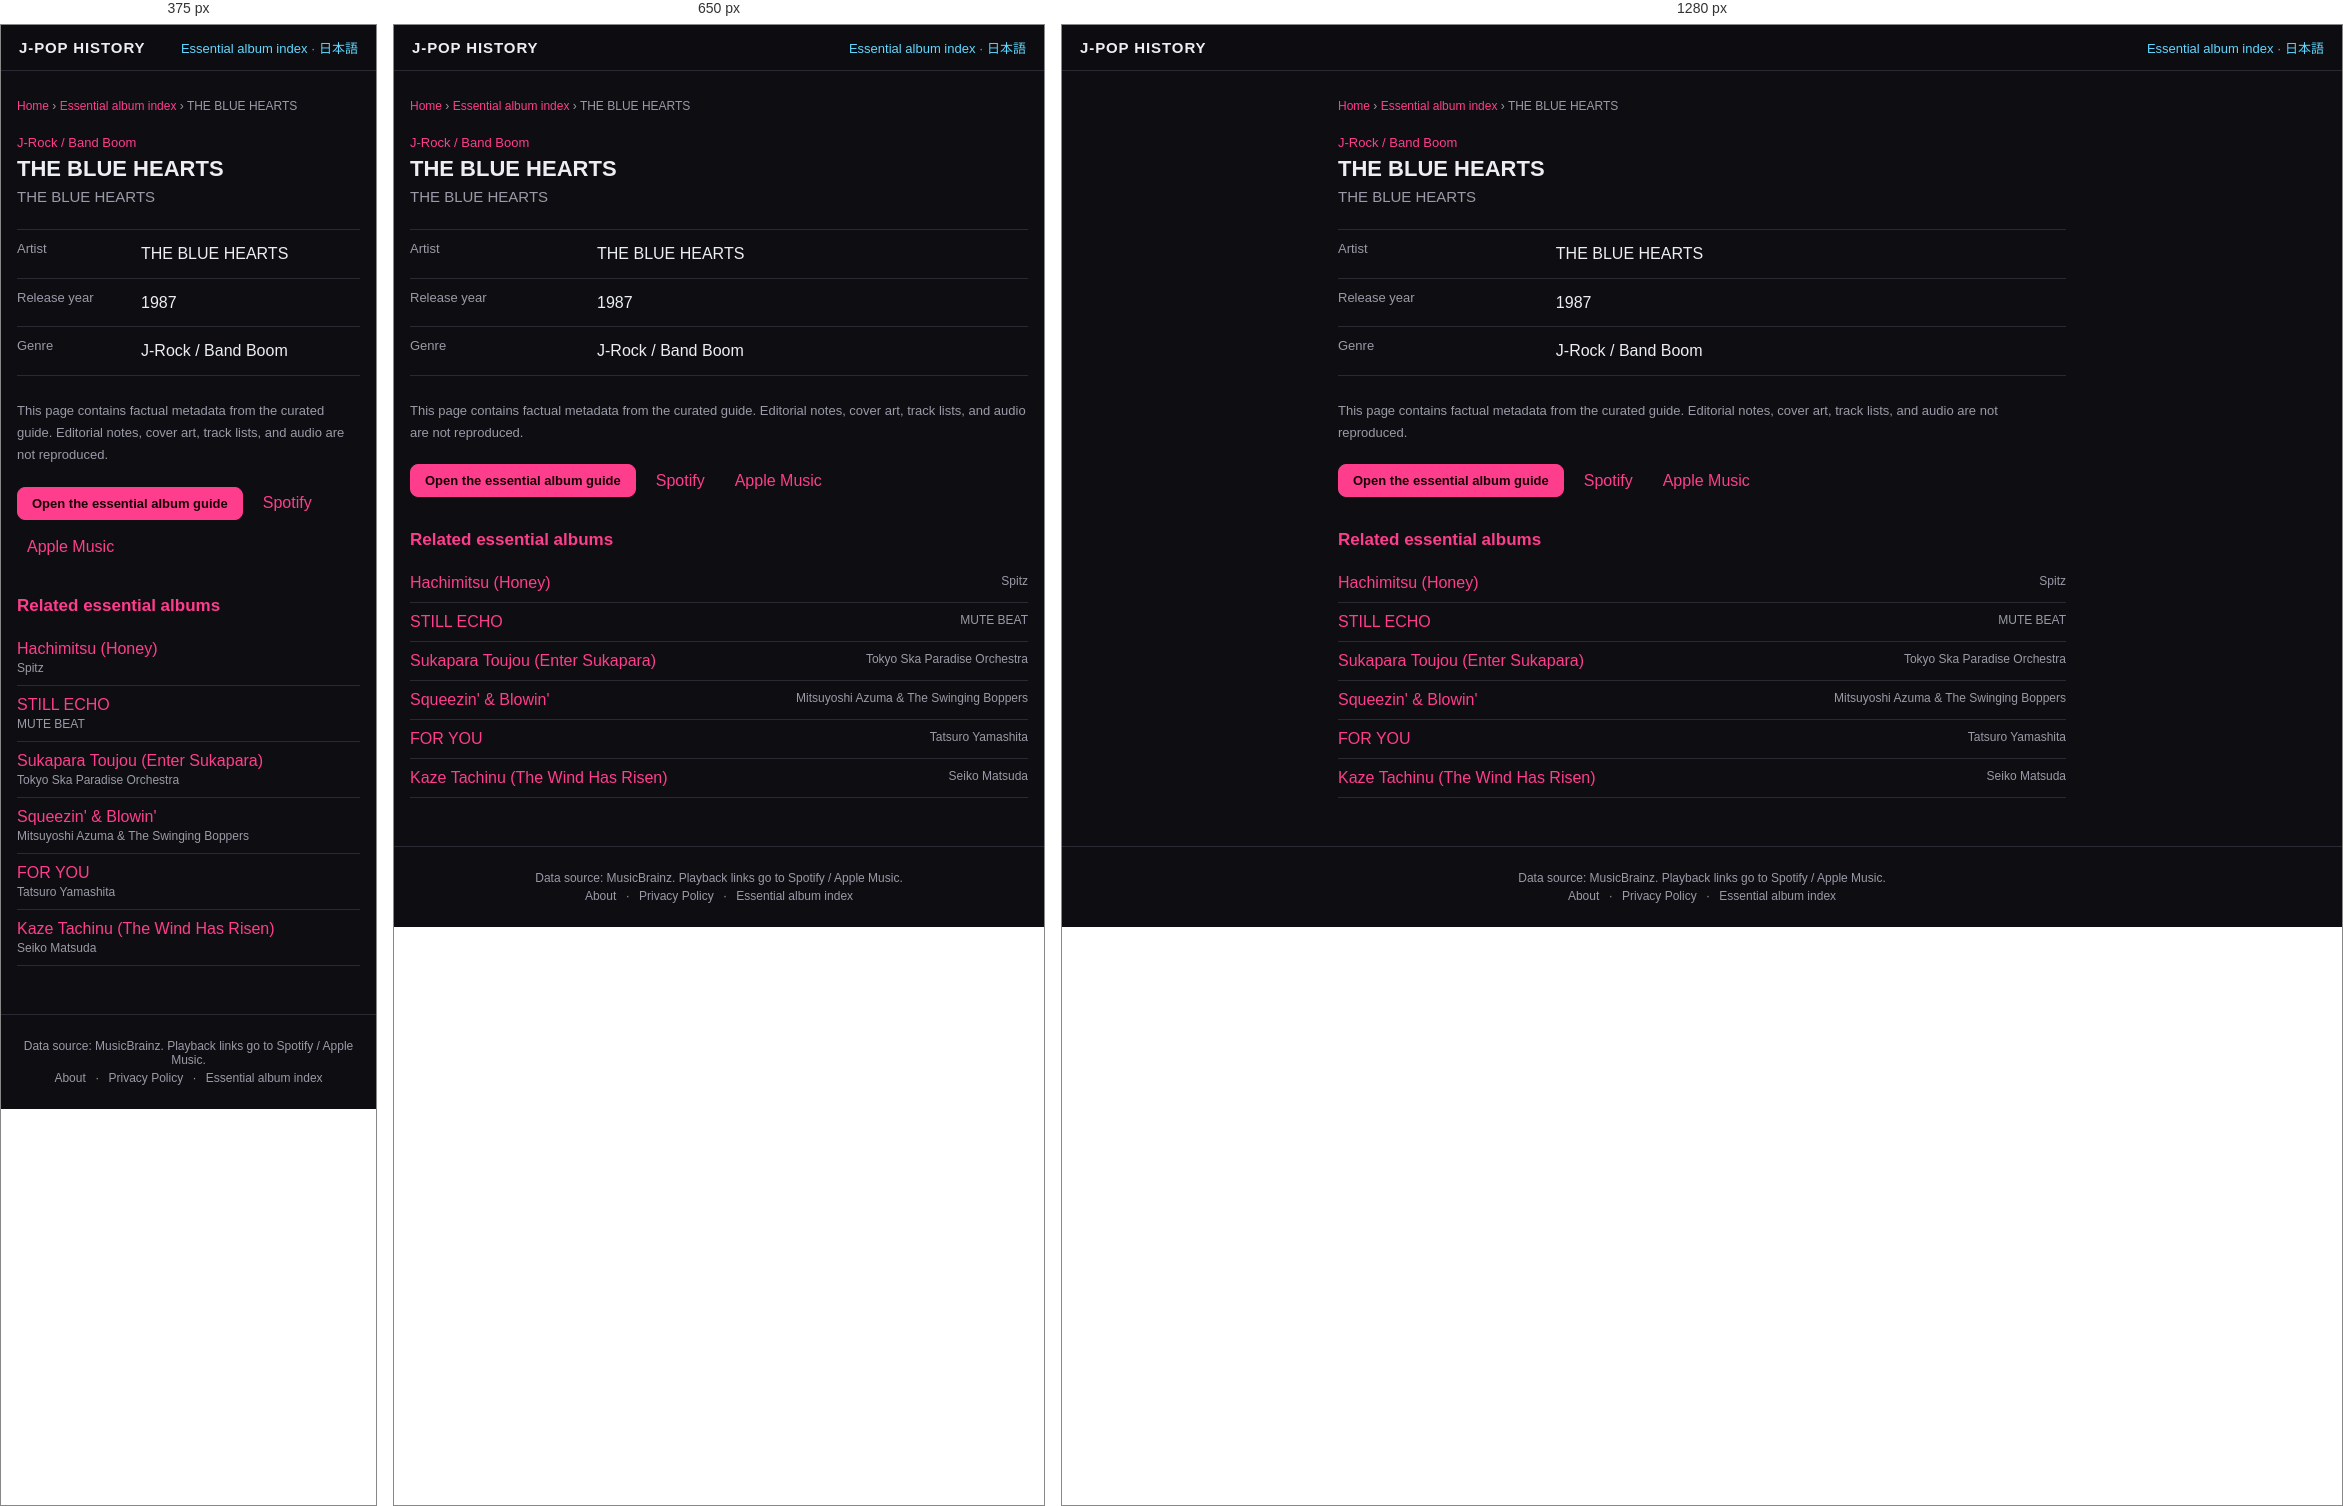
Rendered at 375 px, 650 px and 1280 px, left to right.

<!-- file: index.html -->
<!DOCTYPE html>
<html lang="en">
<head>
<meta charset="UTF-8">
<meta name="viewport" content="width=device-width, initial-scale=1">
<title>THE BLUE HEARTS — THE BLUE HEARTS (1987) | J-POP History</title>
<meta name="description" content="THE BLUE HEARTS by THE BLUE HEARTS, released in 1987. View genre facts in the J-POP History essential album guide.">
<meta name="theme-color" content="#111318">
<link rel="canonical" href="https://kimuhixy.com/j-pop-history/en/items/the-blue-hearts-the-blue-hearts-1987/">
<link rel="alternate" hreflang="ja" href="https://kimuhixy.com/j-pop-history/items/the-blue-hearts-the-blue-hearts-1987/">
<link rel="alternate" hreflang="en" href="https://kimuhixy.com/j-pop-history/en/items/the-blue-hearts-the-blue-hearts-1987/">
<link rel="alternate" hreflang="x-default" href="https://kimuhixy.com/j-pop-history/items/the-blue-hearts-the-blue-hearts-1987/">
<meta property="og:type" content="music.album">
<meta property="og:site_name" content="J-POP History">
<meta property="og:title" content="THE BLUE HEARTS">
<meta property="og:description" content="THE BLUE HEARTS by THE BLUE HEARTS, released in 1987. View genre facts in the J-POP History essential album guide.">
<meta property="og:url" content="https://kimuhixy.com/j-pop-history/en/items/the-blue-hearts-the-blue-hearts-1987/">
<meta property="og:image" content="https://kimuhixy.com/j-pop-history/icons/icon-512.png">
<meta name="twitter:card" content="summary_large_image">
<meta name="twitter:title" content="THE BLUE HEARTS">
<meta name="twitter:description" content="THE BLUE HEARTS by THE BLUE HEARTS, released in 1987. View genre facts in the J-POP History essential album guide.">
<meta name="twitter:image" content="https://kimuhixy.com/j-pop-history/icons/icon-512.png">
<link rel="apple-touch-icon" href="../../../icons/icon-192.png">
<link rel="stylesheet" href="../../../css/style.css">
<script type="application/ld+json">{"@context":"https://schema.org","@graph":[{"@type":"WebSite","@id":"https://kimuhixy.com/j-pop-history/#website","url":"https://kimuhixy.com/j-pop-history/","name":"J-POP History","inLanguage":["ja","en"]},{"@type":"WebPage","@id":"https://kimuhixy.com/j-pop-history/en/items/the-blue-hearts-the-blue-hearts-1987/#webpage","url":"https://kimuhixy.com/j-pop-history/en/items/the-blue-hearts-the-blue-hearts-1987/","name":"THE BLUE HEARTS","inLanguage":"en","isPartOf":{"@id":"https://kimuhixy.com/j-pop-history/#website"},"mainEntity":{"@id":"https://kimuhixy.com/j-pop-history/en/items/the-blue-hearts-the-blue-hearts-1987/#album"}},{"@type":"MusicAlbum","@id":"https://kimuhixy.com/j-pop-history/en/items/the-blue-hearts-the-blue-hearts-1987/#album","name":"THE BLUE HEARTS","byArtist":{"@type":"MusicGroup","name":"THE BLUE HEARTS"},"datePublished":"1987","genre":"J-Rock / Band Boom"},{"@type":"BreadcrumbList","itemListElement":[{"@type":"ListItem","position":1,"name":"Home","item":"https://kimuhixy.com/j-pop-history/en/"},{"@type":"ListItem","position":2,"name":"Essential album index","item":"https://kimuhixy.com/j-pop-history/en/items/"},{"@type":"ListItem","position":3,"name":"THE BLUE HEARTS","item":"https://kimuhixy.com/j-pop-history/en/items/the-blue-hearts-the-blue-hearts-1987/"}]}]}</script>
</head>
<body class="pseo-body">
<header class="pseo-header"><a class="brand" href="../../../en/">J-POP HISTORY</a><nav><a href="../">Essential album index</a> · <a href="https://kimuhixy.com/j-pop-history/items/the-blue-hearts-the-blue-hearts-1987/">日本語</a></nav></header>
<main class="pseo-main">
  <nav class="pseo-breadcrumb" aria-label="Breadcrumb"><a href="../../../en/">Home</a> › <a href="../">Essential album index</a> › <span>THE BLUE HEARTS</span></nav>
  <article>
    <p class="pseo-kicker">J-Rock / Band Boom</p>
    <h1 class="page-title">THE BLUE HEARTS</h1>
    <p class="pseo-artist">THE BLUE HEARTS</p>
    <dl class="pseo-facts"><div><dt>Artist</dt><dd>THE BLUE HEARTS</dd></div><div><dt>Release year</dt><dd>1987</dd></div><div><dt>Genre</dt><dd>J-Rock / Band Boom</dd></div></dl>
    <p class="pseo-source-note">This page contains factual metadata from the curated guide. Editorial notes, cover art, track lists, and audio are not reproduced.</p>
    <div class="pseo-actions"><a class="btn primary" href="../../../en/#/guide">Open the essential album guide</a><a href="https://open.spotify.com/search/THE%20BLUE%20HEARTS%20THE%20BLUE%20HEARTS" target="_blank" rel="noopener noreferrer">Spotify</a><a href="https://music.apple.com/us/search?term=THE%20BLUE%20HEARTS%20THE%20BLUE%20HEARTS" target="_blank" rel="noopener noreferrer">Apple Music</a></div>
  </article>
  <aside class="pseo-related"><h2>Related essential albums</h2><ul><li><a href="../spitz-hachimitsu-honey-1995/">Hachimitsu (Honey)</a><span>Spitz</span></li><li><a href="../mute-beat-still-echo-1987/">STILL ECHO</a><span>MUTE BEAT</span></li><li><a href="../tokyo-ska-paradise-orchestra-sukapara-toujou-enter-sukapara-1990/">Sukapara Toujou (Enter Sukapara)</a><span>Tokyo Ska Paradise Orchestra</span></li><li><a href="../mitsuyoshi-azuma-the-swinging-boppers-squeezin-blowin-1991/">Squeezin&#x27; &amp; Blowin&#x27;</a><span>Mitsuyoshi Azuma &amp; The Swinging Boppers</span></li><li><a href="../tatsuro-yamashita-for-you-1982/">FOR YOU</a><span>Tatsuro Yamashita</span></li><li><a href="../seiko-matsuda-kaze-tachinu-the-wind-has-risen-1981/">Kaze Tachinu (The Wind Has Risen)</a><span>Seiko Matsuda</span></li></ul></aside>
</main>
<footer class="app-footer"><p>Data source: MusicBrainz. Playback links go to Spotify / Apple Music.</p><p class="footer-links"><a href="../../../en/about.html">About</a> · <a href="../../../en/privacy.html">Privacy Policy</a> · <a href="../">Essential album index</a></p></footer>
<script type="module">import { initAds } from "../../../js/ads.js"; initAds();</script>
</body>
</html>


/* @media block from style.css */
@media (max-width: 760px) {
  .nav-toggle { display: flex; }
  .main-nav {
    position: fixed;
    top: calc(57px + env(safe-area-inset-top));
    left: 0;
    right: 0;
    background: var(--bg-elevated);
    border-bottom: 1px solid var(--border);
    flex-direction: column;
    padding: 8px;
    padding-bottom: calc(8px + env(safe-area-inset-bottom));
    display: none;
    max-height: calc(100vh - 57px - env(safe-area-inset-top));
    overflow-y: auto;
  }
  .main-nav.open { display: flex; }
  .main-nav a { padding: 12px; font-size: 15px; }
}

/* @media block from style.css */
@media (max-width: 540px) { .pseo-related li, .pseo-index-group li { display: block; } .pseo-related li span, .pseo-index-group li span { display: block; margin-top: 3px; text-align: left; } }